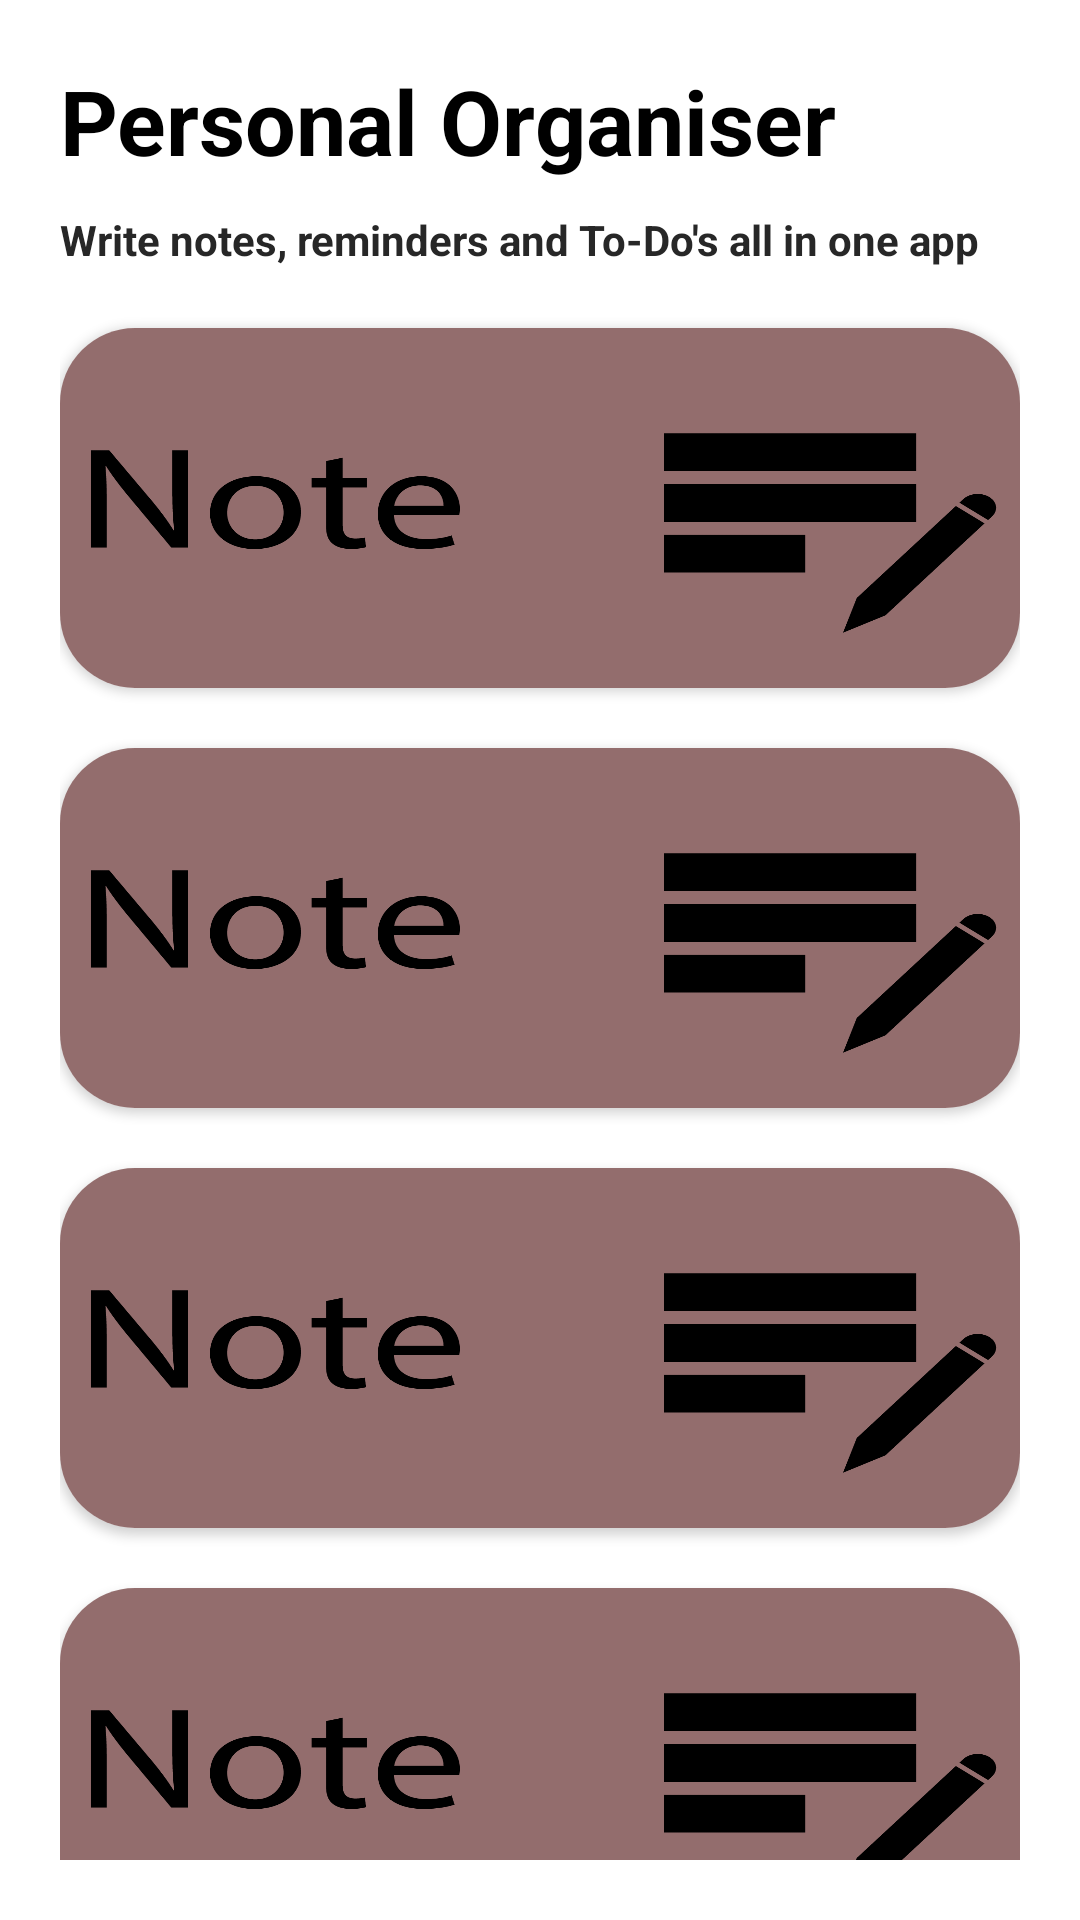

Reconstruct the res/layout file that produces this screen, plus the resources it refers to.
<!-- AndroidManifest.xml: application theme AppTheme -->
<!-- res/layout/layout.xml -->
<?xml version="1.0" encoding="utf-8"?>
<LinearLayout xmlns:android="http://schemas.android.com/apk/res/android"
    xmlns:app="http://schemas.android.com/apk/res-auto"
    xmlns:tools="http://schemas.android.com/tools"
    android:layout_width="match_parent"
    android:layout_height="match_parent"
    android:orientation="vertical"
    android:padding="20dp"
    tools:context=".MainActivity">

    <LinearLayout
        android:layout_width="match_parent"
        android:layout_height="wrap_content"
        android:orientation="vertical">

        <TextView
            android:layout_width="wrap_content"
            android:layout_height="wrap_content"
            android:text="Personal Organiser"
            android:textSize="30dp"
            android:textColor="#000"
            android:textStyle="bold">

        </TextView>

        <TextView
            android:layout_width="wrap_content"
            android:layout_height="wrap_content"
            android:text="Write notes, reminders and To-Do's all in one app"
            android:textStyle="bold"
            android:textColor="#272727"
            android:layout_marginTop="10dp">

        </TextView>

    </LinearLayout>
    <LinearLayout
        android:layout_width="match_parent"
        android:layout_height="wrap_content"
        android:orientation="vertical">

        
        <androidx.cardview.widget.CardView
            android:layout_width="match_parent"
            android:layout_height="120dp"
            app:cardCornerRadius="25dp"
            android:layout_marginTop="20dp"
            android:clickable="true">
            <RelativeLayout
                android:layout_width="match_parent"
                android:layout_height="match_parent">

                <Button
                    android:id="@+id/note"
                    android:layout_width="match_parent"
                    android:layout_height="match_parent"
                    android:background="@drawable/ic_icn" />

            </RelativeLayout>
        </androidx.cardview.widget.CardView>

        
        <androidx.cardview.widget.CardView
            android:layout_width="match_parent"
            android:layout_height="120dp"
            app:cardCornerRadius="25dp"
            android:layout_marginTop="20dp"
            android:clickable="true">
            <RelativeLayout
                android:layout_width="match_parent"
                android:layout_height="match_parent">

                <Button
                    android:id="@+id/schedule"
                    android:layout_width="match_parent"
                    android:layout_height="match_parent"
                    android:background="@drawable/ic_icn" />

            </RelativeLayout>
        </androidx.cardview.widget.CardView>

        
        <androidx.cardview.widget.CardView
            android:layout_width="match_parent"
            android:layout_height="120dp"
            app:cardCornerRadius="25dp"
            android:layout_marginTop="20dp"
            android:clickable="true">
            <RelativeLayout
                android:layout_width="match_parent"
                android:layout_height="match_parent">

                <Button
                    android:id="@+id/reminder"
                    android:layout_width="match_parent"
                    android:layout_height="match_parent"
                    android:background="@drawable/ic_icn" />

            </RelativeLayout>
        </androidx.cardview.widget.CardView>

        
        <androidx.cardview.widget.CardView
            android:layout_width="match_parent"
            android:layout_height="120dp"
            app:cardCornerRadius="25dp"
            android:layout_marginTop="20dp"
            android:clickable="true">
            <RelativeLayout
                android:layout_width="match_parent"
                android:layout_height="match_parent">

                <Button
                    android:id="@+id/button"
                    android:layout_width="match_parent"
                    android:layout_height="match_parent"
                    android:background="@drawable/ic_icn" />

            </RelativeLayout>
        </androidx.cardview.widget.CardView>


    </LinearLayout>

</LinearLayout>
<!-- resources referenced by this layout -->
<resources>
  <!-- drawable ic_icn: png bitmap (drawable, 31363 bytes) -->
</resources>
